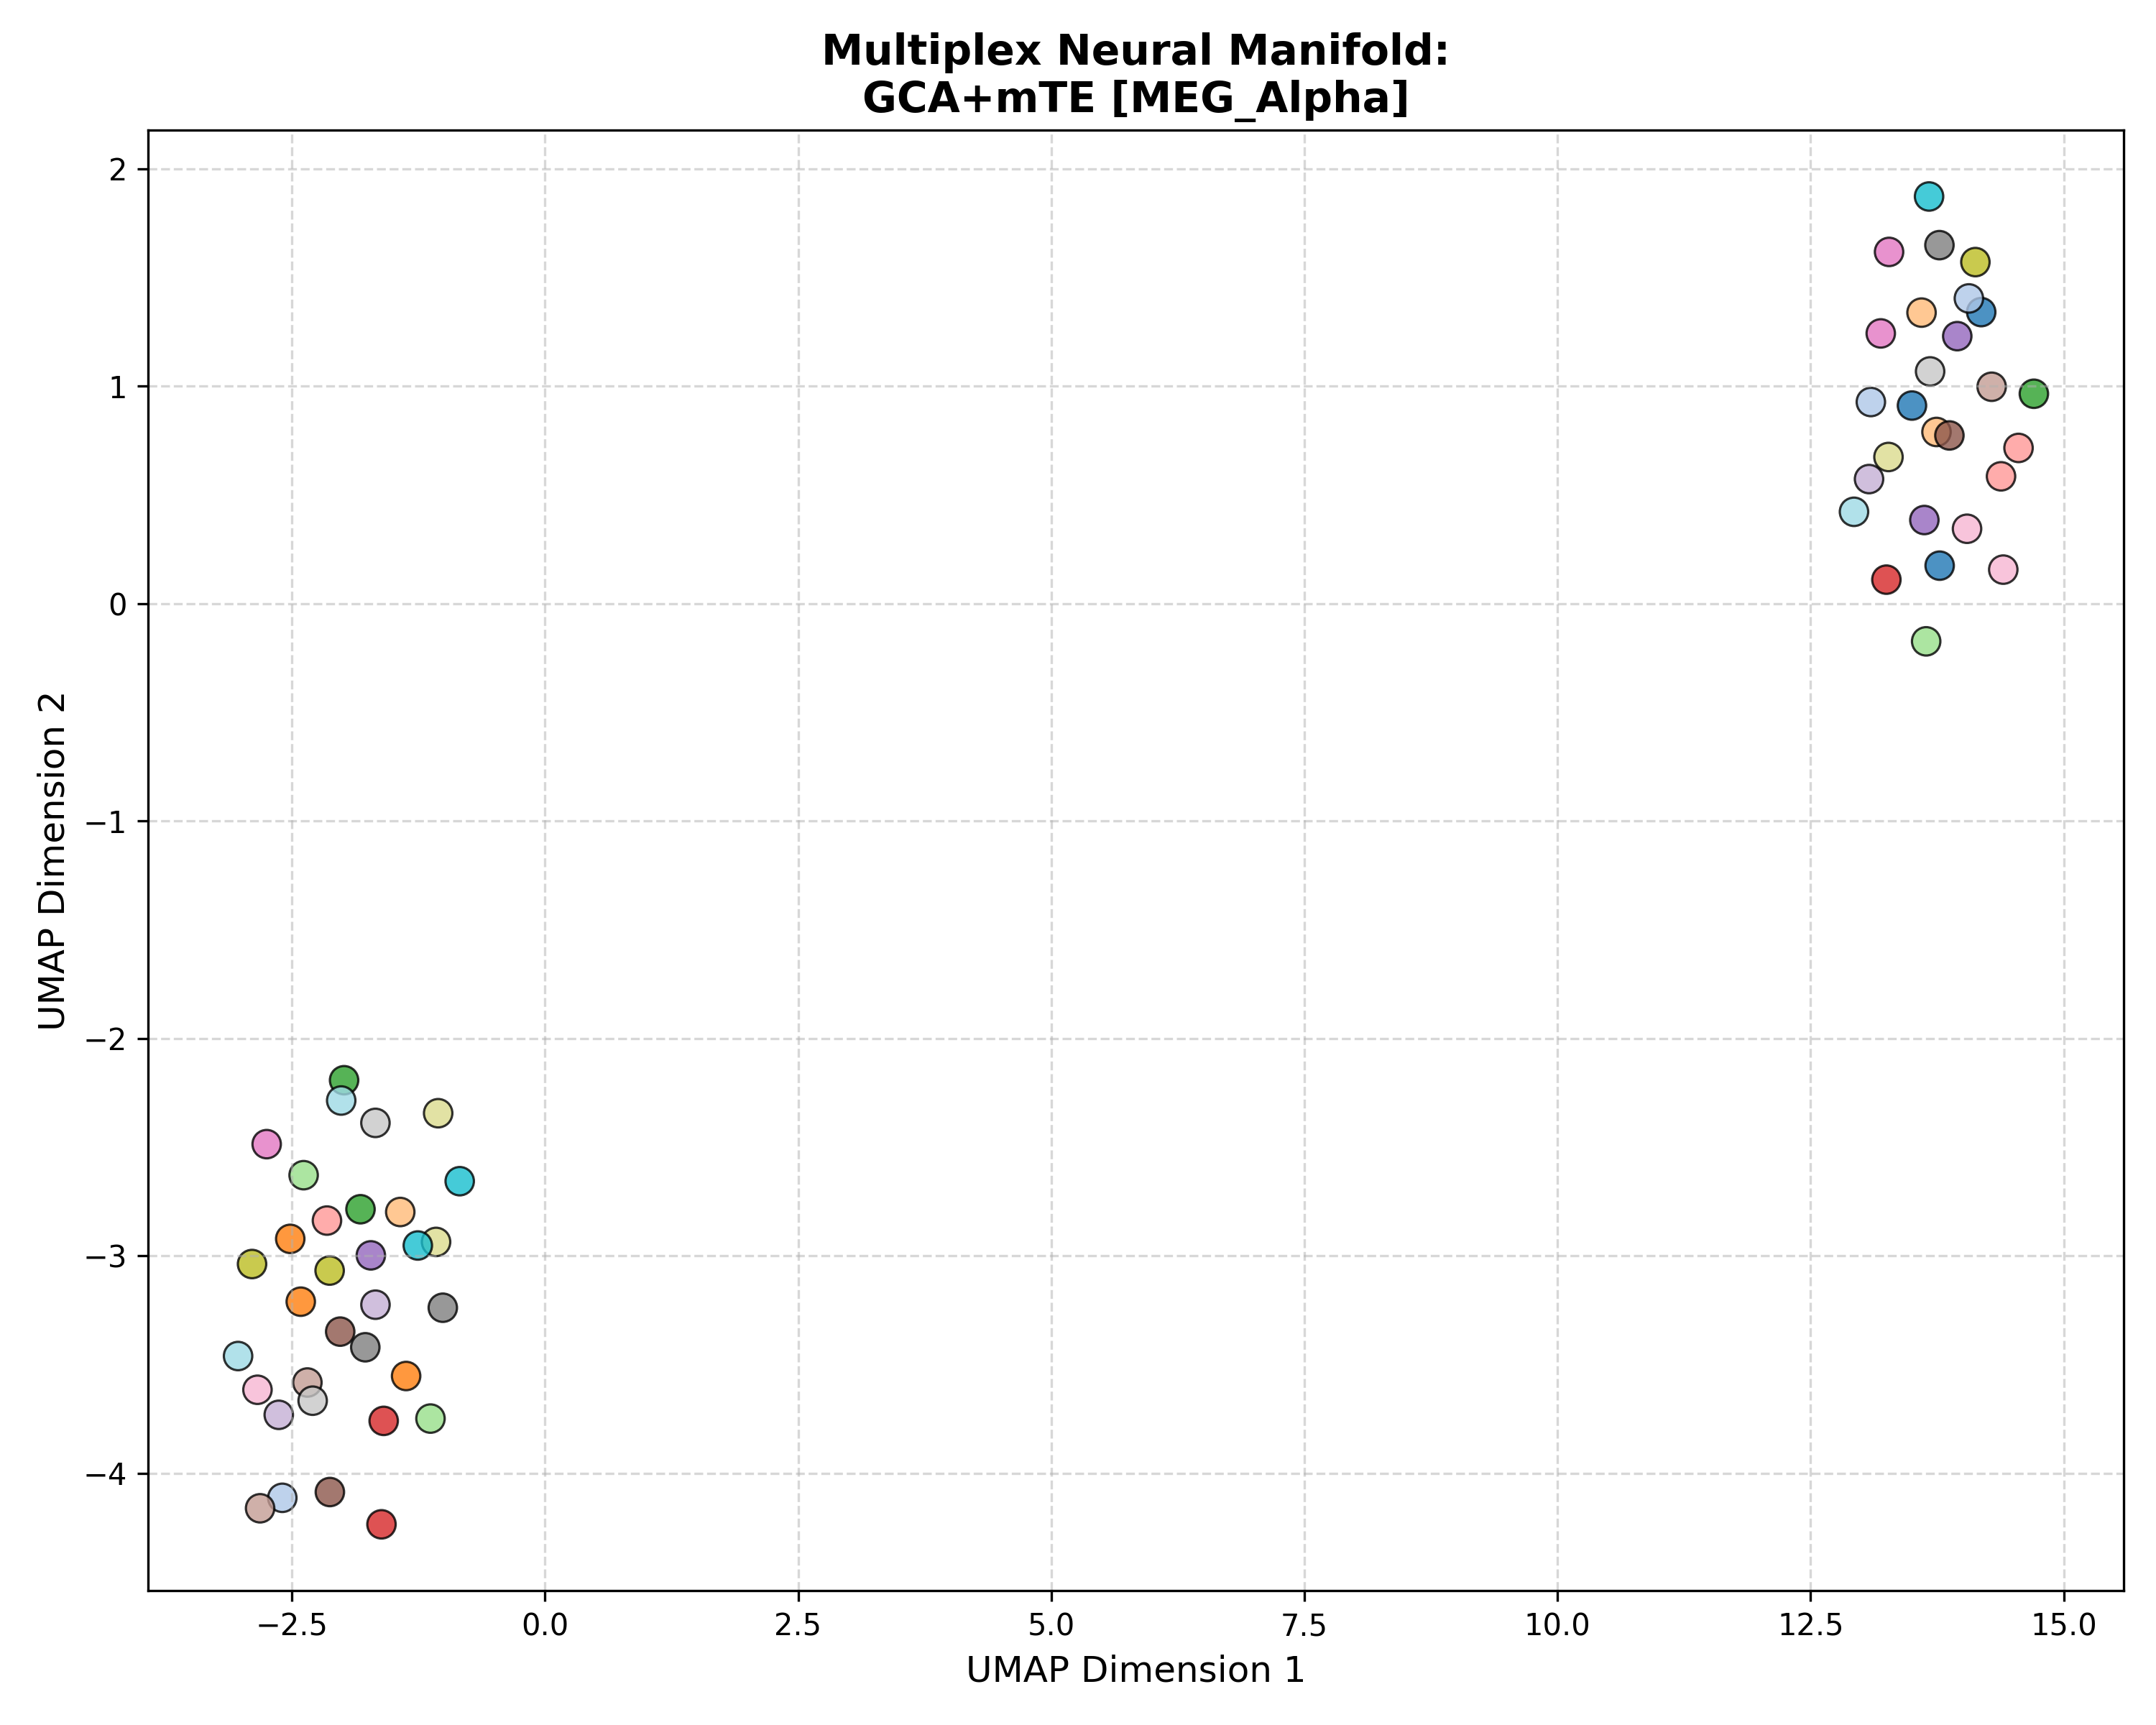

Data behind this chart, as committed beside it:
Subject_ID, UMAP_Dimension_1, UMAP_Dimension_2, Analysis_Group
100307, 14.19, 1.34, GCA+mTE [MEG_Alpha]
100307, 13.5, 0.91, GCA+mTE [MEG_Alpha]
100307, 13.77, 0.1736, GCA+mTE [MEG_Alpha]
102816, 14.06, 1.403, GCA+mTE [MEG_Alpha]
102816, 13.1, 0.9262, GCA+mTE [MEG_Alpha]
102816, -2.594, -4.114, GCA+mTE [MEG_Alpha]
106521, -2.516, -2.923, GCA+mTE [MEG_Alpha]
106521, -2.412, -3.211, GCA+mTE [MEG_Alpha]
106521, -1.371, -3.553, GCA+mTE [MEG_Alpha]
108323, 13.74, 0.7885, GCA+mTE [MEG_Alpha]
108323, 13.6, 1.337, GCA+mTE [MEG_Alpha]
108323, -1.429, -2.799, GCA+mTE [MEG_Alpha]
109123, -1.822, -2.786, GCA+mTE [MEG_Alpha]
109123, -1.984, -2.193, GCA+mTE [MEG_Alpha]
109123, 14.71, 0.9642, GCA+mTE [MEG_Alpha]
111514, 13.64, -0.1744, GCA+mTE [MEG_Alpha]
111514, -1.131, -3.749, GCA+mTE [MEG_Alpha]
111514, -2.384, -2.63, GCA+mTE [MEG_Alpha]
112920, -1.615, -4.236, GCA+mTE [MEG_Alpha]
112920, -1.593, -3.76, GCA+mTE [MEG_Alpha]
112920, 13.25, 0.1093, GCA+mTE [MEG_Alpha]
113922, 14.38, 0.5844, GCA+mTE [MEG_Alpha]
113922, -2.153, -2.839, GCA+mTE [MEG_Alpha]
113922, 14.55, 0.715, GCA+mTE [MEG_Alpha]
116726, -1.72, -2.998, GCA+mTE [MEG_Alpha]
116726, 13.62, 0.3835, GCA+mTE [MEG_Alpha]
116726, 13.95, 1.229, GCA+mTE [MEG_Alpha]
133019, 13.08, 0.5718, GCA+mTE [MEG_Alpha]
133019, -2.629, -3.732, GCA+mTE [MEG_Alpha]
133019, -1.674, -3.225, GCA+mTE [MEG_Alpha]
146129, -2.124, -4.087, GCA+mTE [MEG_Alpha]
146129, -2.023, -3.349, GCA+mTE [MEG_Alpha]
146129, 13.87, 0.7725, GCA+mTE [MEG_Alpha]
149741, 14.29, 0.9965, GCA+mTE [MEG_Alpha]
149741, -2.346, -3.583, GCA+mTE [MEG_Alpha]
149741, -2.814, -4.162, GCA+mTE [MEG_Alpha]
156334, 13.27, 1.617, GCA+mTE [MEG_Alpha]
156334, 13.19, 1.242, GCA+mTE [MEG_Alpha]
156334, -2.749, -2.487, GCA+mTE [MEG_Alpha]
158136, 14.4, 0.1554, GCA+mTE [MEG_Alpha]
158136, -2.84, -3.617, GCA+mTE [MEG_Alpha]
158136, 14.05, 0.3433, GCA+mTE [MEG_Alpha]
162026, 13.77, 1.648, GCA+mTE [MEG_Alpha]
162026, -1.009, -3.239, GCA+mTE [MEG_Alpha]
162026, -1.775, -3.421, GCA+mTE [MEG_Alpha]
162935, 13.68, 1.067, GCA+mTE [MEG_Alpha]
162935, -1.674, -2.389, GCA+mTE [MEG_Alpha]
162935, -2.294, -3.667, GCA+mTE [MEG_Alpha]
164636, -2.127, -3.068, GCA+mTE [MEG_Alpha]
164636, 14.13, 1.57, GCA+mTE [MEG_Alpha]
164636, -2.893, -3.038, GCA+mTE [MEG_Alpha]
166438, -1.055, -2.345, GCA+mTE [MEG_Alpha]
166438, -1.076, -2.937, GCA+mTE [MEG_Alpha]
166438, 13.27, 0.6734, GCA+mTE [MEG_Alpha]
169040, 13.67, 1.872, GCA+mTE [MEG_Alpha]
169040, -1.256, -2.953, GCA+mTE [MEG_Alpha]
169040, -0.8421, -2.657, GCA+mTE [MEG_Alpha]
172029, -2.013, -2.286, GCA+mTE [MEG_Alpha]
172029, 12.93, 0.4213, GCA+mTE [MEG_Alpha]
172029, -3.031, -3.462, GCA+mTE [MEG_Alpha]
